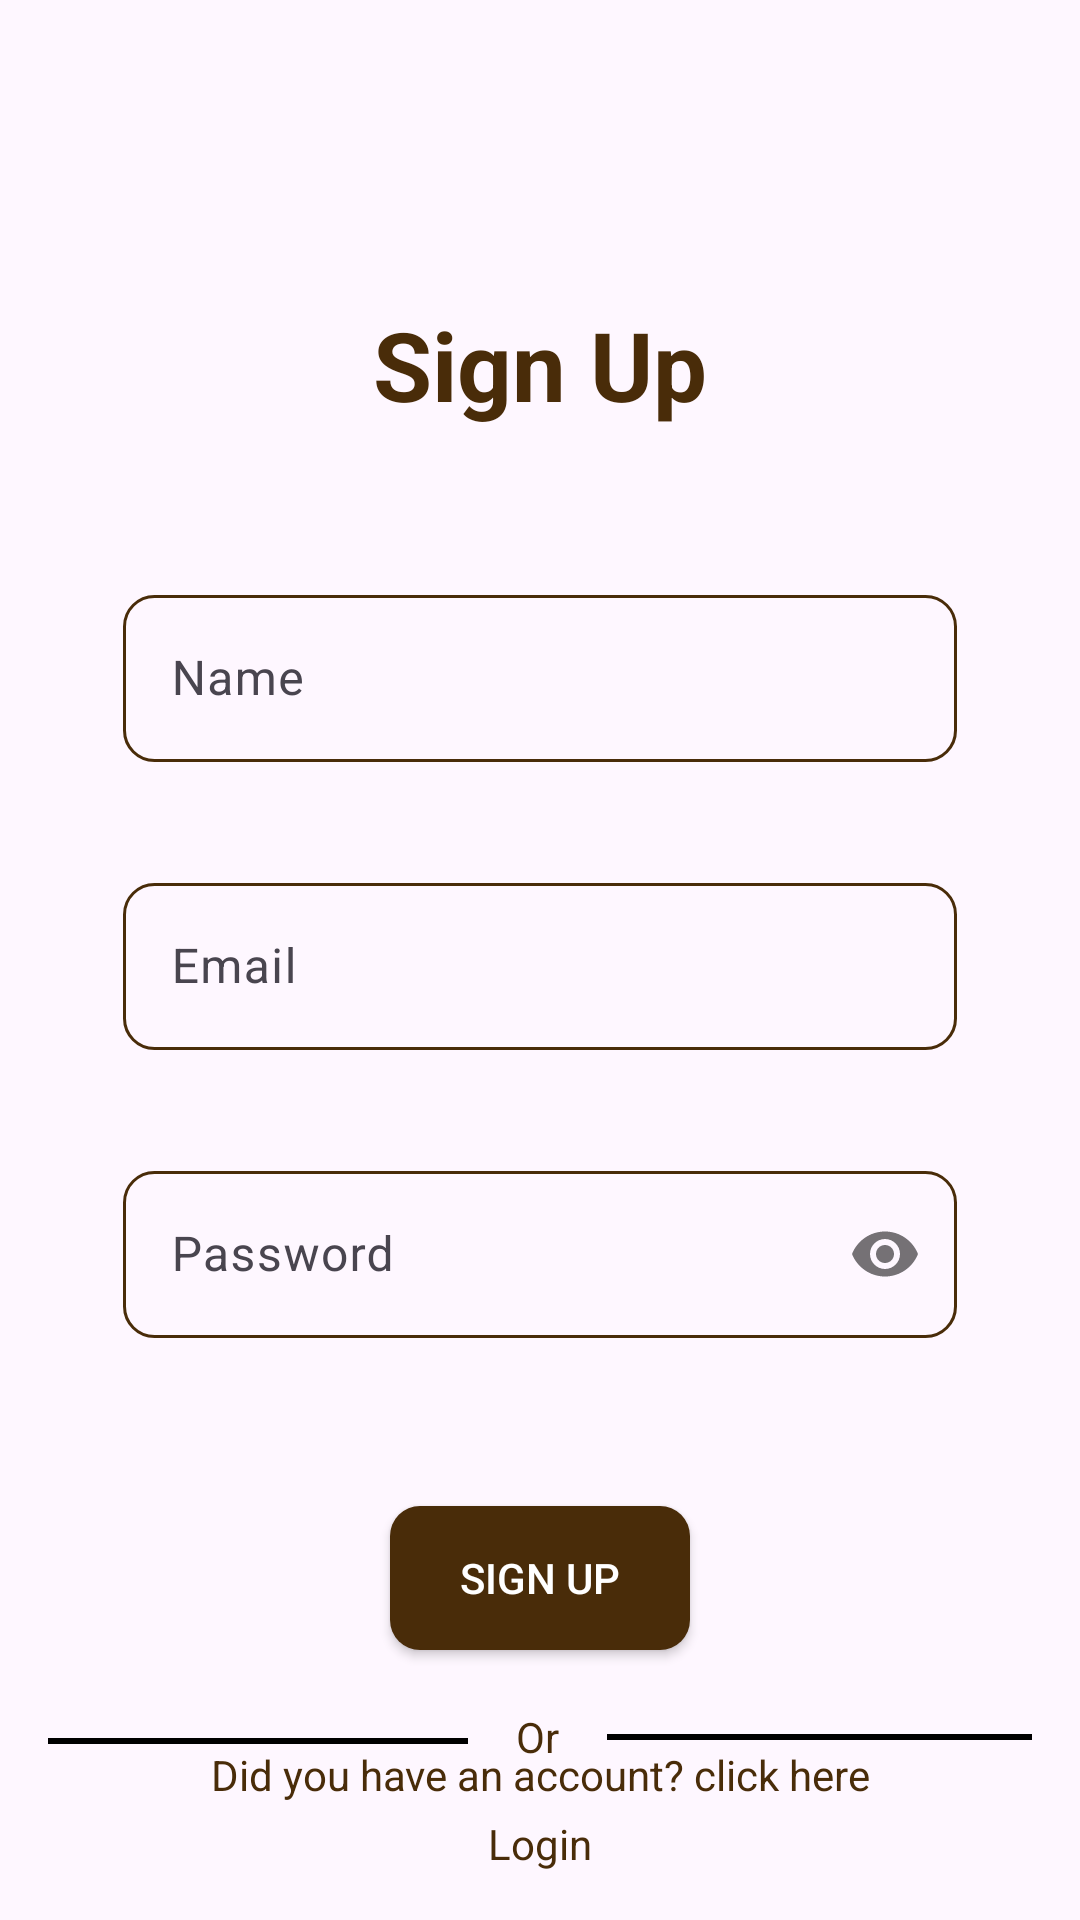

Produce the Android XML layout that renders to this screen, including the resource entries it uses.
<!-- AndroidManifest.xml: application theme Theme.LastLastRecipe -->
<!-- res/layout/activity_sign_up.xml -->
<?xml version="1.0" encoding="utf-8"?>
<androidx.constraintlayout.widget.ConstraintLayout xmlns:android="http://schemas.android.com/apk/res/android"
    xmlns:app="http://schemas.android.com/apk/res-auto"
    xmlns:tools="http://schemas.android.com/tools"
    android:layout_width="match_parent"
    android:layout_height="match_parent"
    tools:context=".LoginActivity">

    <TextView
        android:id="@+id/textView"
        android:layout_width="wrap_content"
        android:layout_height="wrap_content"
        android:text="@string/sign_up"
        android:textColor="@color/brown"
        android:textSize="32sp"
        android:textStyle="bold"
        android:layout_marginTop="75dp"
        android:layout_margin="100dp"
        app:layout_constraintEnd_toEndOf="parent"
        app:layout_constraintStart_toStartOf="parent"
        app:layout_constraintTop_toTopOf="parent" />

    <com.google.android.material.textfield.TextInputLayout
        android:id="@+id/tv_name_container"
        android:layout_width="0dp"
        android:layout_height="wrap_content"
        android:layout_marginStart="16dp"
        android:layout_marginTop="50dp"
        android:layout_marginEnd="16dp"
        app:layout_constraintEnd_toEndOf="parent"
        app:layout_constraintHorizontal_bias="0.5"
        app:layout_constraintStart_toStartOf="parent"
        app:layout_constraintTop_toBottomOf="@+id/textView">

        <com.google.android.material.textfield.TextInputEditText
            android:id="@+id/et_name"
            android:layout_width="match_parent"
            android:layout_height="wrap_content"
            android:hint="@string/name"
            android:background="@drawable/edittext_background"
            android:layout_marginStart="25dp"
            android:layout_marginEnd="25dp"
            android:textColor="@color/brown"/>
    </com.google.android.material.textfield.TextInputLayout>

    <com.google.android.material.textfield.TextInputLayout
        android:id="@+id/et_email_container"
        android:layout_width="0dp"
        android:layout_height="wrap_content"
        android:layout_marginStart="16dp"
        android:layout_marginTop="35dp"
        android:layout_marginEnd="16dp"
        app:layout_constraintEnd_toEndOf="parent"
        app:layout_constraintStart_toStartOf="parent"
        app:layout_constraintTop_toBottomOf="@+id/tv_name_container">

        <com.google.android.material.textfield.TextInputEditText
            android:id="@+id/et_email"
            android:layout_width="match_parent"
            android:layout_height="wrap_content"
            android:hint="@string/email"
            android:layout_marginStart="25dp"
            android:layout_marginEnd="25dp"
            android:background="@drawable/edittext_background"
            android:textColor="@color/brown"/>
    </com.google.android.material.textfield.TextInputLayout>

    <com.google.android.material.textfield.TextInputLayout
        android:id="@+id/et_password_container"
        android:layout_width="0dp"
        android:layout_height="wrap_content"
        android:layout_marginStart="16dp"
        android:layout_marginTop="35dp"
        android:layout_marginEnd="16dp"
        app:layout_constraintEnd_toEndOf="parent"
        app:layout_constraintStart_toStartOf="parent"
        app:layout_constraintTop_toBottomOf="@+id/et_email_container"
        app:passwordToggleEnabled="true">

        <com.google.android.material.textfield.TextInputEditText
            android:id="@+id/et_password"
            android:layout_width="match_parent"
            android:layout_height="wrap_content"
            android:hint="@string/password"
            android:textColor="@color/brown"
            android:layout_marginStart="25dp"
            android:layout_marginEnd="25dp"
            android:inputType="textPassword"
            android:background="@drawable/edittext_background"/>
    </com.google.android.material.textfield.TextInputLayout>

    <androidx.appcompat.widget.AppCompatButton
        android:id="@+id/btn_signup"
        android:layout_width="100dp"
        android:layout_height="wrap_content"
        android:layout_marginTop="56dp"
        android:background="@drawable/button_background"
        android:backgroundTint="@color/brown"
        android:paddingHorizontal="16dp"
        android:text="@string/sign_up"
        android:textColor="@color/white"
        app:layout_constraintEnd_toEndOf="parent"
        app:layout_constraintStart_toStartOf="parent"
        app:layout_constraintTop_toBottomOf="@+id/et_password_container" />

    <TextView
        android:id="@+id/tv_or"
        android:layout_width="wrap_content"
        android:layout_height="wrap_content"
        android:text="@string/or"
        android:textColor="@color/brown"
        app:layout_constraintBottom_toBottomOf="parent"
        app:layout_constraintEnd_toEndOf="parent"
        app:layout_constraintHorizontal_bias="0.498"
        app:layout_constraintStart_toStartOf="parent"
        app:layout_constraintTop_toBottomOf="@+id/btn_signup"
        app:layout_constraintVertical_bias="0.273" />

    <View
        android:id="@+id/view"
        android:layout_width="0dp"
        android:layout_height="2dp"
        android:layout_marginStart="16dp"
        android:layout_marginEnd="16dp"
        android:background="@color/black"
        app:layout_constraintBottom_toBottomOf="@+id/tv_or"
        app:layout_constraintEnd_toStartOf="@+id/tv_or"
        app:layout_constraintHorizontal_bias="0.0"
        app:layout_constraintStart_toStartOf="parent"
        app:layout_constraintTop_toTopOf="@+id/tv_or"
        app:layout_constraintVertical_bias="0.588" />

    <View
        android:id="@+id/view1"
        android:layout_width="0dp"
        android:layout_height="2dp"
        android:layout_marginStart="16dp"
        android:layout_marginEnd="16dp"
        android:background="@color/black"
        app:layout_constraintBottom_toBottomOf="@+id/tv_or"
        app:layout_constraintEnd_toEndOf="parent"
        app:layout_constraintStart_toEndOf="@+id/tv_or"
        app:layout_constraintTop_toTopOf="@+id/tv_or" />

    <TextView
        android:id="@+id/textView3"
        android:layout_width="wrap_content"
        android:layout_height="wrap_content"
        android:layout_marginBottom="4dp"
        android:text="@string/did_you_have_an_account_click_here"
        android:textColor="@color/brown"
        app:layout_constraintBottom_toTopOf="@+id/tv_login"
        app:layout_constraintEnd_toEndOf="parent"
        app:layout_constraintStart_toStartOf="parent" />

    <TextView
        android:id="@+id/tv_login"
        android:layout_width="wrap_content"
        android:layout_height="wrap_content"
        android:layout_marginBottom="16dp"
        android:text="@string/login"
        android:textColor="@color/brown"
        app:layout_constraintBottom_toBottomOf="parent"
        app:layout_constraintEnd_toEndOf="parent"
        app:layout_constraintHorizontal_bias="0.5"
        app:layout_constraintStart_toStartOf="parent" />

</androidx.constraintlayout.widget.ConstraintLayout>
<!-- resources referenced by this layout -->
<resources>
  <color name="black">#FF000000</color>
  <color name="brown">#492C09</color>
  <color name="white">#FFFFFFFF</color>
  <!-- drawable button_background (drawable) -->
  <?xml version="1.0" encoding="utf-8"?>
  <selector xmlns:android="http://schemas.android.com/apk/res/android">
      <item>
          <shape android:shape="rectangle">
              <corners android:radius="10dp"/>
              <solid android:color="#492C09"/>
          </shape>
      </item>
  </selector>
  <!-- drawable edittext_background (drawable) -->
  <?xml version="1.0" encoding="utf-8"?>
  <selector xmlns:android="http://schemas.android.com/apk/res/android">
      <item>
          <shape android:shape="rectangle">
              <corners android:radius="10dp"/>
              <stroke android:color="#492C09" android:width="1dp"/>
  
          </shape>
      </item>
  </selector>
  <string name="did_you_have_an_account_click_here">Did you have an account? click here</string>
  <string name="email">Email</string>
  <string name="login">Login</string>
  <string name="name">Name</string>
  <string name="or">Or</string>
  <string name="password">Password</string>
  <string name="sign_up">Sign Up</string>
  <style name="Theme.LastLastRecipe" parent="Base.Theme.RecipesApp" />
  <style name="Base.Theme.RecipesApp" parent="Theme.Material3.DayNight.NoActionBar">
          
          <item name="colorPrimary">@color/primary</item>
          <item name="android:colorPrimaryDark">@color/primary</item>
          <item name="colorOnPrimary">@color/white</item>
          <item name="colorSecondary">@color/brown</item>
          <item name="android:statusBarColor">@color/primaryDark</item>
          <item name="colorAccent">@color/light_brown</item>
      </style>
  <color name="primary">#492C09</color>
  <color name="primaryDark">#492C09</color>
  <color name="light_brown">#C4A484</color>
</resources>
